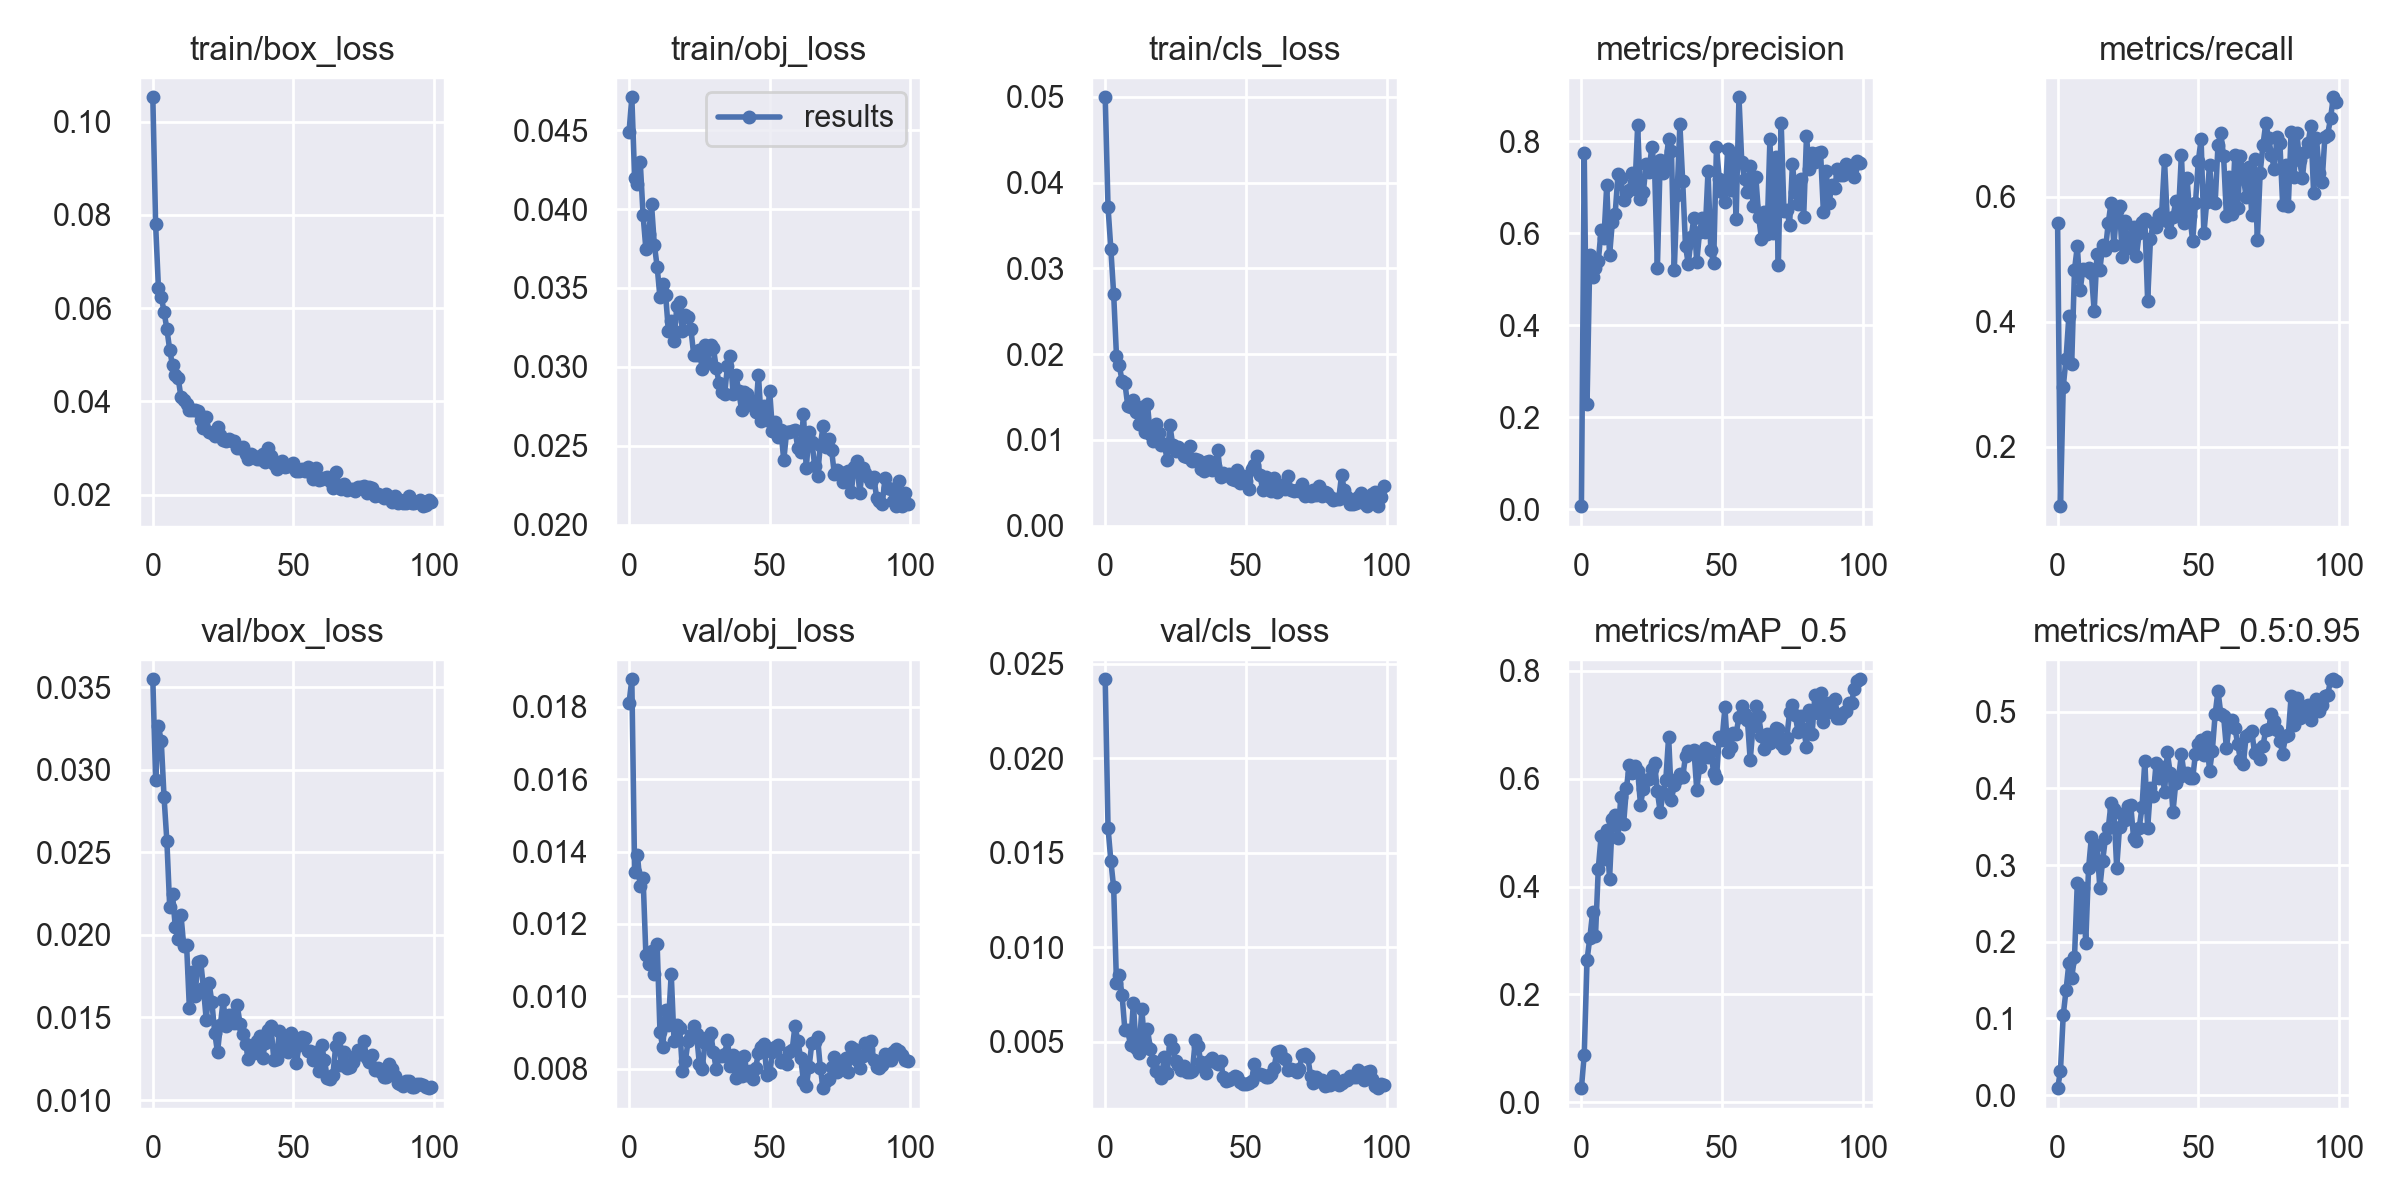

Values plotted in this chart, from the file beside it:
epoch, train/box_loss, train/obj_loss, train/cls_loss, metrics/precision, metrics/recall, metrics/mAP_0.5, metrics/mAP_0.5:0.95, val/box_loss, val/obj_loss, val/cls_loss, x/lr0, x/lr1, x/lr2, metrics/banana_mAP, metrics/broccoli_mAP, metrics/egg carton_mAP, metrics/eggs_mAP, metrics/milk_mAP, metrics/yoghurt_mAP, metrics/banana_mAP_50, metrics/broccoli_mAP_50, metrics/egg carton_mAP_50, metrics/eggs_mAP_50
0, 0.1052, 0.04486, 0.04996, 0.006459, 0.5585, 0.02609, 0.00901, 0.03548, 0.0181, 0.02418, 0.0766, 0.0026, 0.0026, 0.0392, 0.0007875, 0, 0.005891, 0.007265, 0.0009097, 0.109, 0.00317, 0, 0.01991
1, 0.07792, 0.04708, 0.03716, 0.7752, 0.1051, 0.08844, 0.03086, 0.02937, 0.01876, 0.01633, 0.05225, 0.005248, 0.005248, 0.06656, 0.009502, 0.003605, 0.0313, 0.05158, 0.02261, 0.1852, 0.02109, 0.009242, 0.1425
2, 0.06427, 0.04197, 0.03227, 0.2286, 0.2958, 0.2638, 0.1042, 0.03263, 0.01342, 0.01458, 0.02784, 0.007842, 0.007842, 0.109, 0.1436, 0.001867, 0.04785, 0.2268, 0.0963, 0.2673, 0.4594, 0.005728, 0.2193
3, 0.06245, 0.04159, 0.02703, 0.552, 0.3412, 0.3053, 0.1371, 0.03173, 0.0139, 0.01317, 0.009703, 0.009703, 0.009703, 0.1878, 0.04291, 0.003083, 0.1979, 0.2923, 0.09835, 0.4088, 0.1947, 0.004156, 0.4157
4, 0.05917, 0.04296, 0.01981, 0.5048, 0.4092, 0.353, 0.1717, 0.02832, 0.01304, 0.008133, 0.009703, 0.009703, 0.009703, 0.261, 0.1155, 0.002775, 0.1291, 0.4294, 0.09227, 0.5188, 0.3456, 0.006302, 0.3854
5, 0.05548, 0.03961, 0.0187, 0.5241, 0.3321, 0.3081, 0.1528, 0.02567, 0.01327, 0.008559, 0.009604, 0.009604, 0.009604, 0.1875, 0.2465, 0.001783, 0.149, 0.2939, 0.03812, 0.4321, 0.503, 0.003742, 0.2749
6, 0.05104, 0.03745, 0.01685, 0.5391, 0.4831, 0.4336, 0.1795, 0.0217, 0.01114, 0.007472, 0.009505, 0.009505, 0.009505, 0.1874, 0.2391, 0.02303, 0.2646, 0.1604, 0.2029, 0.3724, 0.6078, 0.02978, 0.6189
7, 0.04767, 0.03841, 0.01664, 0.6071, 0.5209, 0.4937, 0.2769, 0.02245, 0.0109, 0.005609, 0.009406, 0.009406, 0.009406, 0.3264, 0.2308, 0.01872, 0.3793, 0.4093, 0.2972, 0.6535, 0.5345, 0.02288, 0.5418
8, 0.04554, 0.0403, 0.014, 0.589, 0.4502, 0.4516, 0.2193, 0.02045, 0.01126, 0.005616, 0.009307, 0.009307, 0.009307, 0.2075, 0.2717, 0.05144, 0.3597, 0.2422, 0.183, 0.5715, 0.6663, 0.05945, 0.5498
9, 0.04505, 0.03775, 0.01387, 0.7043, 0.4848, 0.5043, 0.2702, 0.01974, 0.01062, 0.004833, 0.009208, 0.009208, 0.009208, 0.3436, 0.3027, 0.02016, 0.425, 0.3387, 0.1909, 0.6839, 0.5526, 0.03406, 0.8257
10, 0.04088, 0.03635, 0.01464, 0.5516, 0.4833, 0.4139, 0.1988, 0.02122, 0.01144, 0.007054, 0.009109, 0.009109, 0.009109, 0.3595, 0.1615, 0.002992, 0.2195, 0.2543, 0.1953, 0.6997, 0.3759, 0.009446, 0.4325
11, 0.04021, 0.0344, 0.01326, 0.6246, 0.4865, 0.5259, 0.2955, 0.01931, 0.00903, 0.004657, 0.00901, 0.00901, 0.00901, 0.3165, 0.4878, 0.01803, 0.5348, 0.159, 0.257, 0.6617, 0.7188, 0.02928, 0.8839
12, 0.03938, 0.03527, 0.01185, 0.6425, 0.4778, 0.5337, 0.3363, 0.01941, 0.008589, 0.004415, 0.008911, 0.008911, 0.008911, 0.3451, 0.4828, 0.01758, 0.5946, 0.1544, 0.4232, 0.5809, 0.7476, 0.0341, 0.8731
13, 0.03807, 0.03457, 0.01385, 0.728, 0.4172, 0.4906, 0.3053, 0.01555, 0.009637, 0.006721, 0.008812, 0.008812, 0.008812, 0.2722, 0.4974, 0.01816, 0.5507, 0.1861, 0.3074, 0.4239, 0.7058, 0.02497, 0.7559
14, 0.03815, 0.03229, 0.01096, 0.719, 0.5083, 0.5671, 0.3268, 0.01776, 0.009223, 0.004953, 0.008713, 0.008713, 0.008713, 0.2956, 0.4813, 0.02722, 0.5834, 0.2971, 0.276, 0.6091, 0.8083, 0.03198, 0.8725
15, 0.03818, 0.0329, 0.01425, 0.6731, 0.4824, 0.5169, 0.2703, 0.01628, 0.01063, 0.005708, 0.008614, 0.008614, 0.008614, 0.2615, 0.3976, 0.01492, 0.4306, 0.2461, 0.2709, 0.526, 0.8204, 0.03616, 0.7122
16, 0.03788, 0.03164, 0.01064, 0.6881, 0.5227, 0.5821, 0.3055, 0.01838, 0.00877, 0.004656, 0.008515, 0.008515, 0.008515, 0.302, 0.3428, 0.05102, 0.5847, 0.2682, 0.2842, 0.6155, 0.7851, 0.1004, 0.8419
17, 0.03604, 0.03386, 0.009886, 0.6931, 0.5152, 0.6264, 0.335, 0.01844, 0.009219, 0.003989, 0.008416, 0.008416, 0.008416, 0.3235, 0.3909, 0.04424, 0.6181, 0.2785, 0.355, 0.6287, 0.8787, 0.1487, 0.8784
18, 0.03433, 0.0341, 0.01187, 0.7319, 0.5583, 0.6105, 0.3482, 0.01678, 0.009135, 0.003463, 0.008317, 0.008317, 0.008317, 0.3099, 0.4444, 0.03567, 0.6209, 0.298, 0.3804, 0.5675, 0.8807, 0.142, 0.8903
19, 0.03664, 0.03225, 0.0108, 0.6959, 0.5904, 0.6231, 0.381, 0.01483, 0.007943, 0.003359, 0.008218, 0.008218, 0.008218, 0.3062, 0.5006, 0.02723, 0.6848, 0.2598, 0.507, 0.5735, 0.8555, 0.05864, 0.8778
20, 0.03338, 0.0333, 0.009402, 0.8344, 0.5229, 0.6145, 0.3729, 0.01707, 0.008204, 0.003102, 0.008119, 0.008119, 0.008119, 0.3495, 0.4443, 0.02636, 0.7053, 0.2391, 0.4727, 0.6774, 0.8266, 0.0619, 0.8771
21, 0.03319, 0.03316, 0.009518, 0.6748, 0.5776, 0.5523, 0.2964, 0.01592, 0.008768, 0.004221, 0.00802, 0.00802, 0.00802, 0.2605, 0.2667, 0.02422, 0.6572, 0.2717, 0.2979, 0.546, 0.6918, 0.05053, 0.8248
22, 0.0325, 0.03239, 0.007714, 0.6887, 0.585, 0.5818, 0.349, 0.01408, 0.008931, 0.00334, 0.007921, 0.007921, 0.007921, 0.3016, 0.4808, 0.02196, 0.6954, 0.3654, 0.2289, 0.6345, 0.7941, 0.06319, 0.9615
23, 0.03444, 0.03077, 0.01171, 0.7502, 0.504, 0.5986, 0.3664, 0.01288, 0.009196, 0.005126, 0.007822, 0.007822, 0.007822, 0.2691, 0.4154, 0.01302, 0.7122, 0.3827, 0.406, 0.5617, 0.7837, 0.03816, 0.9077
24, 0.03284, 0.03076, 0.009409, 0.7322, 0.5608, 0.5995, 0.3593, 0.01451, 0.008953, 0.004681, 0.007723, 0.007723, 0.007723, 0.2839, 0.4314, 0.02892, 0.661, 0.3362, 0.4144, 0.6064, 0.8525, 0.07291, 0.8894
25, 0.03173, 0.03108, 0.008686, 0.787, 0.5181, 0.6182, 0.3771, 0.01603, 0.008143, 0.004016, 0.007624, 0.007624, 0.007624, 0.3294, 0.3815, 0.01845, 0.7085, 0.4601, 0.3646, 0.6222, 0.8402, 0.05557, 0.8865
26, 0.03149, 0.0299, 0.009195, 0.7432, 0.5349, 0.6287, 0.3781, 0.01445, 0.008005, 0.003804, 0.007525, 0.007525, 0.007525, 0.362, 0.4949, 0.02085, 0.6949, 0.4456, 0.2504, 0.6671, 0.8482, 0.06225, 0.9061
27, 0.03182, 0.03138, 0.008715, 0.524, 0.552, 0.5766, 0.3353, 0.01516, 0.0087, 0.0035, 0.007426, 0.007426, 0.007426, 0.3317, 0.4402, 0.004816, 0.6646, 0.3374, 0.2331, 0.6135, 0.8192, 0.01342, 0.8274
28, 0.03155, 0.03024, 0.008108, 0.7601, 0.5058, 0.5385, 0.332, 0.01513, 0.008883, 0.003736, 0.007327, 0.007327, 0.007327, 0.3295, 0.3981, 0.003541, 0.7123, 0.3099, 0.2385, 0.5742, 0.7312, 0.01055, 0.9032
29, 0.03147, 0.03141, 0.007957, 0.7312, 0.5414, 0.5731, 0.3486, 0.01468, 0.008987, 0.003428, 0.007228, 0.007228, 0.007228, 0.3239, 0.4446, 0.01251, 0.6236, 0.4115, 0.2756, 0.5263, 0.7829, 0.0353, 0.8723
30, 0.03005, 0.03119, 0.00935, 0.7505, 0.5597, 0.5981, 0.3754, 0.01574, 0.008471, 0.003401, 0.007129, 0.007129, 0.007129, 0.3207, 0.3427, 0.02424, 0.6733, 0.4567, 0.4347, 0.5211, 0.671, 0.04649, 0.9396
31, 0.02994, 0.02993, 0.007536, 0.8056, 0.5641, 0.6781, 0.4363, 0.01462, 0.007983, 0.003465, 0.00703, 0.00703, 0.00703, 0.4302, 0.4747, 0.05916, 0.7734, 0.438, 0.4425, 0.7401, 0.8441, 0.1273, 0.9221
32, 0.03018, 0.029, 0.00776, 0.779, 0.4337, 0.5614, 0.3479, 0.01398, 0.008349, 0.005081, 0.006931, 0.006931, 0.006931, 0.3952, 0.5218, 0.008721, 0.6565, 0.396, 0.1094, 0.7137, 0.8683, 0.03046, 0.8354
33, 0.02874, 0.02838, 0.00766, 0.5199, 0.5325, 0.589, 0.3999, 0.01339, 0.008365, 0.004772, 0.006832, 0.006832, 0.006832, 0.3466, 0.523, 0.01194, 0.7343, 0.4536, 0.3299, 0.6539, 0.8142, 0.02252, 0.8905
34, 0.02763, 0.02829, 0.006666, 0.6833, 0.5589, 0.5999, 0.3901, 0.01247, 0.008415, 0.003932, 0.006733, 0.006733, 0.006733, 0.3672, 0.4299, 0.03131, 0.7484, 0.4552, 0.3083, 0.6437, 0.73, 0.06243, 0.9478
35, 0.02879, 0.03007, 0.006354, 0.8365, 0.551, 0.6088, 0.4328, 0.01288, 0.008797, 0.003615, 0.006634, 0.006634, 0.006634, 0.4299, 0.4805, 0.04266, 0.7901, 0.5099, 0.3435, 0.6746, 0.7537, 0.05997, 0.9641
36, 0.02821, 0.03067, 0.007444, 0.7131, 0.5711, 0.6031, 0.4129, 0.01286, 0.008069, 0.003372, 0.006535, 0.006535, 0.006535, 0.4054, 0.5301, 0.03185, 0.8, 0.3706, 0.3394, 0.6511, 0.8036, 0.05752, 0.9726
37, 0.02758, 0.02826, 0.007576, 0.5714, 0.5743, 0.6423, 0.4273, 0.01356, 0.008379, 0.004009, 0.006436, 0.006436, 0.006436, 0.4153, 0.535, 0.06852, 0.7187, 0.4252, 0.4012, 0.7763, 0.7882, 0.1014, 0.9062
38, 0.02757, 0.02946, 0.006498, 0.5327, 0.6583, 0.6518, 0.3956, 0.01386, 0.007746, 0.004133, 0.006337, 0.006337, 0.006337, 0.3616, 0.3269, 0.08902, 0.7195, 0.4342, 0.4419, 0.6129, 0.8129, 0.1545, 0.9179
39, 0.02861, 0.02847, 0.006943, 0.5915, 0.5606, 0.647, 0.4469, 0.01257, 0.00829, 0.003922, 0.006238, 0.006238, 0.006238, 0.3398, 0.5953, 0.06764, 0.7497, 0.5011, 0.4278, 0.6018, 0.873, 0.1107, 0.9364
40, 0.02696, 0.02728, 0.008828, 0.6341, 0.5444, 0.6536, 0.4207, 0.01343, 0.007809, 0.003843, 0.006139, 0.006139, 0.006139, 0.32, 0.5786, 0.01375, 0.7619, 0.4187, 0.4309, 0.6466, 0.9112, 0.02059, 0.9445
41, 0.02999, 0.02842, 0.005671, 0.5373, 0.5674, 0.5795, 0.3692, 0.01423, 0.008349, 0.003994, 0.00604, 0.00604, 0.00604, 0.3486, 0.4277, 0.02199, 0.7299, 0.3687, 0.3186, 0.6333, 0.7882, 0.03058, 0.8856
42, 0.02834, 0.02826, 0.006161, 0.6034, 0.5929, 0.6217, 0.4073, 0.01446, 0.007826, 0.003159, 0.005941, 0.005941, 0.005941, 0.3802, 0.5264, 0.01553, 0.7437, 0.4021, 0.3759, 0.6574, 0.9117, 0.03109, 0.9147
43, 0.02654, 0.02787, 0.005897, 0.6341, 0.5779, 0.6399, 0.4145, 0.01245, 0.007928, 0.002959, 0.005842, 0.005842, 0.005842, 0.409, 0.5229, 0.09101, 0.751, 0.3392, 0.374, 0.6511, 0.8554, 0.1187, 0.9275
44, 0.02554, 0.02751, 0.00601, 0.603, 0.667, 0.6563, 0.4445, 0.01251, 0.007706, 0.002974, 0.005743, 0.005743, 0.005743, 0.4241, 0.5437, 0.07813, 0.7843, 0.4088, 0.4277, 0.724, 0.788, 0.1497, 0.964
45, 0.02669, 0.02711, 0.005422, 0.7342, 0.5588, 0.641, 0.4174, 0.01419, 0.008017, 0.003077, 0.005644, 0.005644, 0.005644, 0.4339, 0.5429, 0.0776, 0.7482, 0.3767, 0.3254, 0.7582, 0.853, 0.1632, 0.9514
46, 0.02717, 0.0295, 0.005293, 0.5624, 0.6297, 0.6514, 0.4202, 0.01309, 0.008439, 0.003177, 0.005545, 0.005545, 0.005545, 0.4097, 0.4664, 0.1657, 0.7793, 0.4188, 0.2813, 0.6701, 0.8082, 0.3147, 0.949
47, 0.02583, 0.02659, 0.006528, 0.535, 0.57, 0.6113, 0.4141, 0.0139, 0.008603, 0.00317, 0.005446, 0.005446, 0.005446, 0.3634, 0.5073, 0.0693, 0.7501, 0.3543, 0.4402, 0.6617, 0.8113, 0.09615, 0.9478
48, 0.02606, 0.02749, 0.004936, 0.7866, 0.5292, 0.6012, 0.4138, 0.01292, 0.008672, 0.00287, 0.005347, 0.005347, 0.005347, 0.3824, 0.4893, 0.04418, 0.7461, 0.3379, 0.4827, 0.6435, 0.7982, 0.0833, 0.952
49, 0.02632, 0.02663, 0.005824, 0.7183, 0.5903, 0.6783, 0.4448, 0.01408, 0.007817, 0.002777, 0.005248, 0.005248, 0.005248, 0.4173, 0.4485, 0.1657, 0.7587, 0.4991, 0.3792, 0.6992, 0.7995, 0.3242, 0.9501
50, 0.02679, 0.02848, 0.005203, 0.6898, 0.6567, 0.6727, 0.4574, 0.01338, 0.007872, 0.002785, 0.005149, 0.005149, 0.005149, 0.4096, 0.4579, 0.3395, 0.6807, 0.5313, 0.3253, 0.6901, 0.8176, 0.3874, 0.8805
51, 0.02514, 0.02593, 0.004316, 0.6683, 0.6925, 0.7326, 0.4634, 0.01224, 0.008451, 0.002847, 0.00505, 0.00505, 0.00505, 0.3986, 0.5164, 0.3248, 0.7477, 0.5027, 0.29, 0.7248, 0.8778, 0.6756, 0.9122
52, 0.02513, 0.02652, 0.006602, 0.7828, 0.5418, 0.6501, 0.444, 0.0133, 0.008589, 0.002943, 0.004951, 0.004951, 0.004951, 0.4292, 0.5307, 0.243, 0.7087, 0.4661, 0.2864, 0.6774, 0.8905, 0.2854, 0.9016
53, 0.02557, 0.02553, 0.007035, 0.6933, 0.5919, 0.659, 0.4674, 0.01383, 0.008651, 0.003856, 0.004852, 0.004852, 0.004852, 0.4233, 0.5803, 0.4143, 0.7132, 0.4223, 0.2509, 0.6666, 0.8694, 0.4267, 0.9091
54, 0.02497, 0.026, 0.008105, 0.7691, 0.6513, 0.6852, 0.4224, 0.01375, 0.008196, 0.003306, 0.004753, 0.004753, 0.004753, 0.4311, 0.4791, 0.1406, 0.789, 0.4557, 0.239, 0.7183, 0.9117, 0.405, 0.9535
55, 0.026, 0.02408, 0.005903, 0.6318, 0.5936, 0.6837, 0.4494, 0.01299, 0.008245, 0.003302, 0.004654, 0.004654, 0.004654, 0.439, 0.5107, 0.2365, 0.8285, 0.3814, 0.3003, 0.741, 0.9042, 0.4483, 0.9443
56, 0.02477, 0.02585, 0.004146, 0.8956, 0.5905, 0.7148, 0.4971, 0.01297, 0.008132, 0.003255, 0.004555, 0.004555, 0.004555, 0.3789, 0.4679, 0.5776, 0.7831, 0.4597, 0.3155, 0.7083, 0.8925, 0.688, 0.9465
57, 0.02339, 0.02586, 0.005624, 0.7539, 0.6824, 0.7356, 0.5273, 0.01244, 0.008464, 0.003125, 0.004456, 0.004456, 0.004456, 0.4337, 0.4985, 0.5109, 0.8309, 0.4971, 0.3926, 0.7695, 0.8365, 0.61, 0.9791
58, 0.02564, 0.02593, 0.00462, 0.7172, 0.7023, 0.7194, 0.4974, 0.01292, 0.00853, 0.003123, 0.004357, 0.004357, 0.004357, 0.4719, 0.5444, 0.3329, 0.7897, 0.5415, 0.3042, 0.7853, 0.8411, 0.4425, 0.958
59, 0.02321, 0.02602, 0.004079, 0.6903, 0.6647, 0.7096, 0.4941, 0.01176, 0.009188, 0.003307, 0.004258, 0.004258, 0.004258, 0.3837, 0.4881, 0.4686, 0.7869, 0.454, 0.3833, 0.7255, 0.822, 0.5715, 0.937
... 40 more rows
